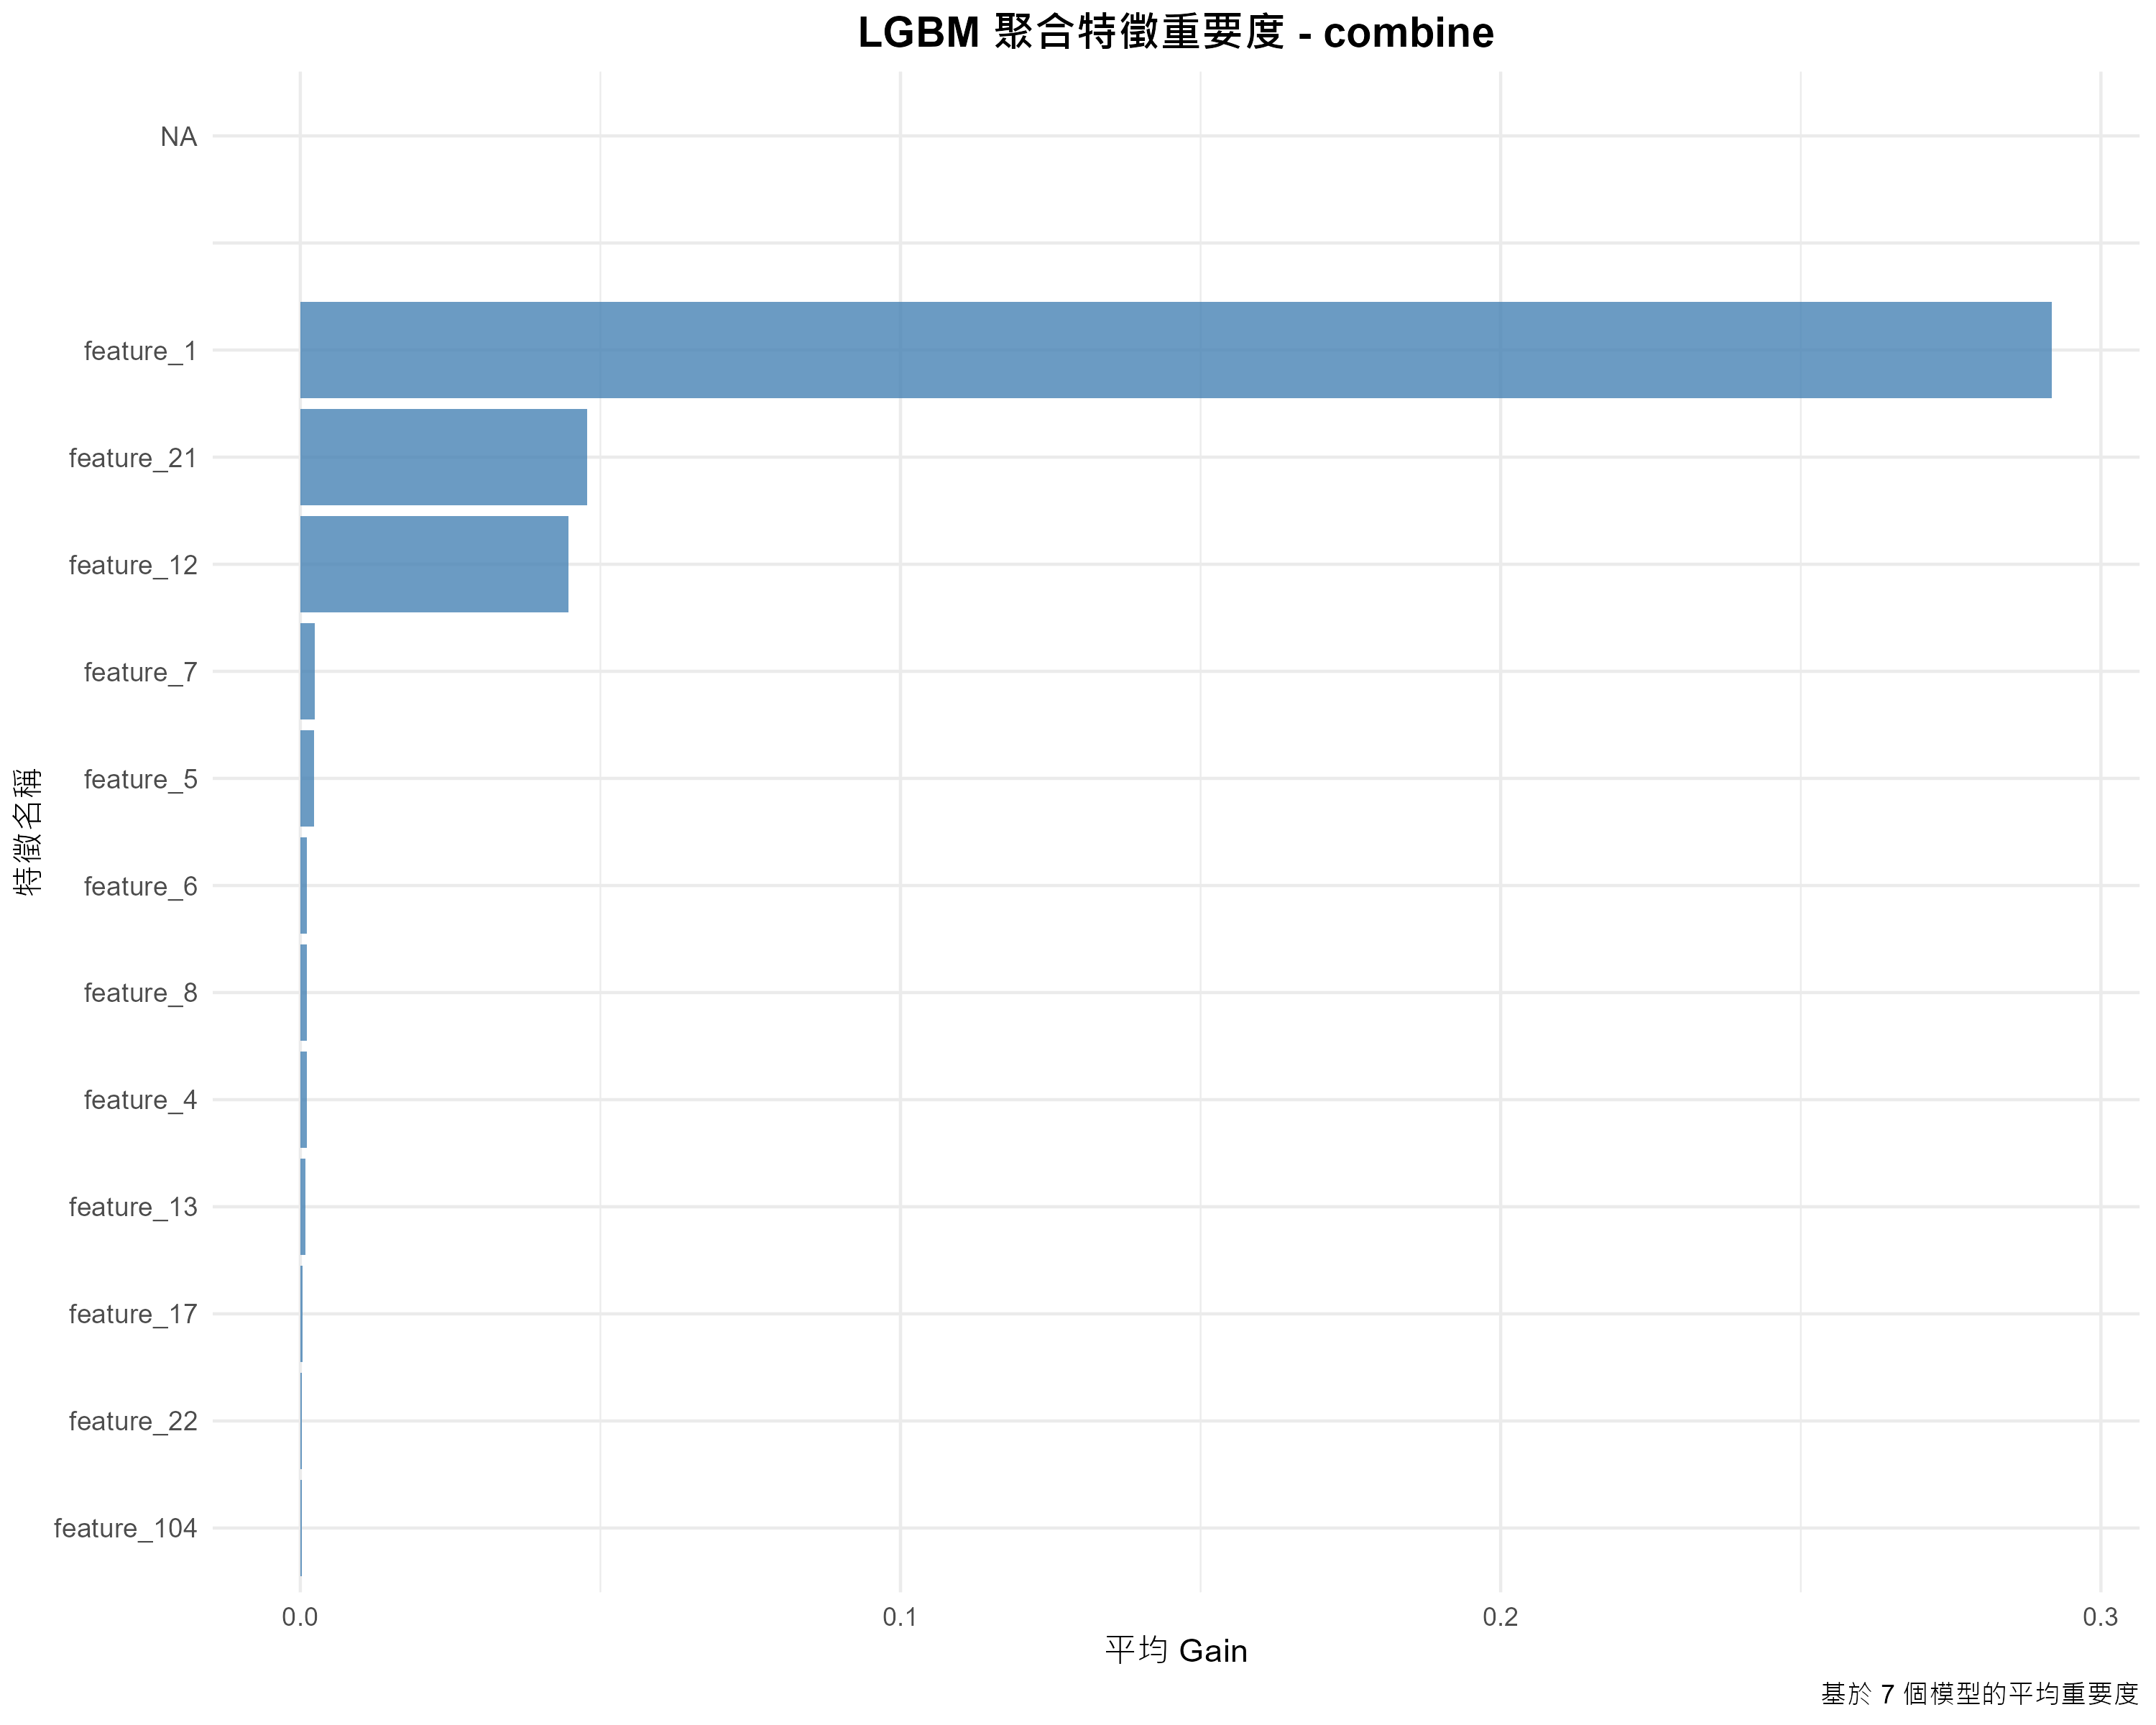

Values plotted in this chart, from the file beside it:
original_feature, avg_gain, avg_frequency, n_models
feature_1, 0.2919, 0.02841, 7
feature_21, 0.0478, 0.000529, 3
feature_12, 0.04466, 0.01817, 3
feature_7, 0.002458, 0.03157, 9
feature_5, 0.00224, 0.01189, 3
feature_6, 0.001123, 0.02346, 5
feature_8, 0.001108, 0.007307, 3
feature_4, 0.001069, 0.01982, 7
feature_13, 0.0008034, 0.005167, 3
feature_17, 0.0003312, 0.01657, 3
feature_22, 0.0002915, 0.001121, 3
feature_104, 0.0002626, 0.00499, 3
, , , 18
